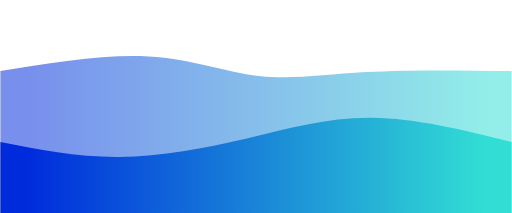
t = 0.00 s
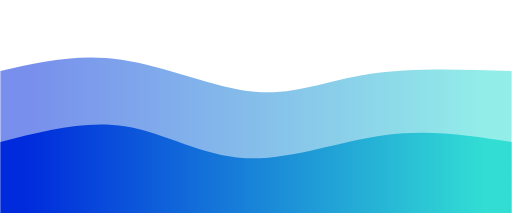
t = 0.75 s
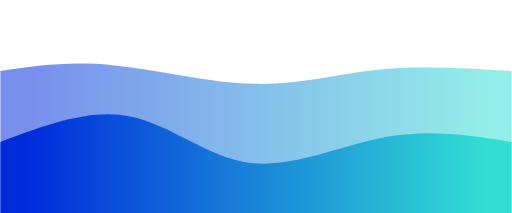
t = 1.25 s
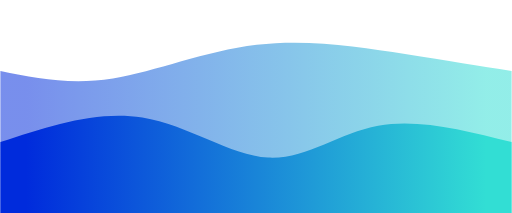
t = 2.00 s
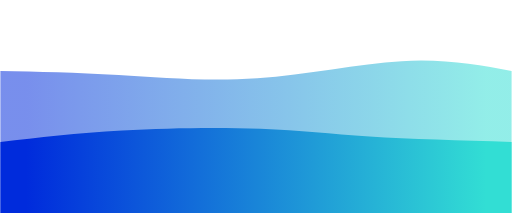
t = 2.75 s
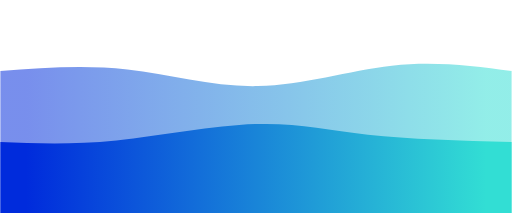
t = 3.25 s

The animated SVG that drew these frames (rendered in a browser with its animation timeline set to each time). Animation: 2 CSS @keyframes rules; one cycle of 4.00 s, repeats indefinitely.

<svg width="100%" height="100%" id="svg" viewBox="0 0 1440 600" xmlns="http://www.w3.org/2000/svg" class="transition duration-300 ease-in-out delay-150"><style>
          .path-0{
            animation:pathAnim-0 4s;
            animation-timing-function: linear;
            animation-iteration-count: infinite;
          }
          @keyframes pathAnim-0{
            0%{
              d: path("M 0,600 C 0,600 0,200 0,200 C 147.60714285714283,176.14285714285714 295.21428571428567,152.28571428571428 417,159 C 538.7857142857143,165.71428571428572 634.7500000000001,203.00000000000003 728,214 C 821.2499999999999,224.99999999999997 911.7857142857142,209.7142857142857 1030,203 C 1148.2142857142858,196.2857142857143 1294.107142857143,198.14285714285717 1440,200 C 1440,200 1440,600 1440,600 Z");
            }
            25%{
              d: path("M 0,600 C 0,600 0,200 0,200 C 95.85714285714286,174.42857142857144 191.71428571428572,148.85714285714286 316,171 C 440.2857142857143,193.14285714285714 592.9999999999999,263 713,273 C 833.0000000000001,283 920.2857142857142,233.14285714285714 1036,211 C 1151.7142857142858,188.85714285714286 1295.857142857143,194.42857142857144 1440,200 C 1440,200 1440,600 1440,600 Z");
            }
            50%{
              d: path("M 0,600 C 0,600 0,200 0,200 C 98.82142857142861,220.10714285714286 197.64285714285722,240.21428571428572 317,221 C 436.3571428571428,201.78571428571428 576.2499999999998,143.25 722,126 C 867.7500000000002,108.74999999999999 1019.3571428571429,132.78571428571428 1140,152 C 1260.642857142857,171.21428571428572 1350.3214285714284,185.60714285714286 1440,200 C 1440,200 1440,600 1440,600 Z");
            }
            75%{
              d: path("M 0,600 C 0,600 0,200 0,200 C 109.32142857142858,196.10714285714286 218.64285714285717,192.21428571428572 338,208 C 457.35714285714283,223.78571428571428 586.7500000000001,259.25000000000006 724,252 C 861.2499999999999,244.74999999999994 1006.3571428571427,194.78571428571428 1127,179 C 1247.6428571428573,163.21428571428572 1343.8214285714287,181.60714285714286 1440,200 C 1440,200 1440,600 1440,600 Z");
            }
            100%{
              d: path("M 0,600 C 0,600 0,200 0,200 C 147.60714285714283,176.14285714285714 295.21428571428567,152.28571428571428 417,159 C 538.7857142857143,165.71428571428572 634.7500000000001,203.00000000000003 728,214 C 821.2499999999999,224.99999999999997 911.7857142857142,209.7142857142857 1030,203 C 1148.2142857142858,196.2857142857143 1294.107142857143,198.14285714285717 1440,200 C 1440,200 1440,600 1440,600 Z");
            }
          }</style><defs><linearGradient id="gradient" x1="0%" y1="50%" x2="100%" y2="50%"><stop offset="5%" stop-color="#002bdc"></stop><stop offset="95%" stop-color="#32ded4"></stop></linearGradient></defs><path d="M 0,600 C 0,600 0,200 0,200 C 147.60714285714283,176.14285714285714 295.21428571428567,152.28571428571428 417,159 C 538.7857142857143,165.71428571428572 634.7500000000001,203.00000000000003 728,214 C 821.2499999999999,224.99999999999997 911.7857142857142,209.7142857142857 1030,203 C 1148.2142857142858,196.2857142857143 1294.107142857143,198.14285714285717 1440,200 C 1440,200 1440,600 1440,600 Z" stroke="none" stroke-width="0" fill="url(#gradient)" fill-opacity="0.53" class="transition-all duration-300 ease-in-out delay-150 path-0"></path><style>
          .path-1{
            animation:pathAnim-1 4s;
            animation-timing-function: linear;
            animation-iteration-count: infinite;
          }
          @keyframes pathAnim-1{
            0%{
              d: path("M 0,600 C 0,600 0,400 0,400 C 109.07142857142858,421.5 218.14285714285717,443 335,442 C 451.85714285714283,441 576.4999999999999,417.5 694,390 C 811.5000000000001,362.5 921.8571428571429,331 1045,332 C 1168.142857142857,333 1304.0714285714284,366.5 1440,400 C 1440,400 1440,600 1440,600 Z");
            }
            25%{
              d: path("M 0,600 C 0,600 0,400 0,400 C 122.35714285714286,351.6428571428571 244.71428571428572,303.2857142857143 355,327 C 465.2857142857143,350.7142857142857 563.5000000000001,446.5 688,464 C 812.4999999999999,481.5 963.2857142857142,420.7142857142857 1093,397 C 1222.7142857142858,373.2857142857143 1331.357142857143,386.6428571428571 1440,400 C 1440,400 1440,600 1440,600 Z");
            }
            50%{
              d: path("M 0,600 C 0,600 0,400 0,400 C 136,355.1071428571429 272,310.2142857142857 400,331 C 528,351.7857142857143 647.9999999999999,438.25 754,444 C 860.0000000000001,449.75 952,374.78571428571433 1064,354 C 1176,333.21428571428567 1308,366.60714285714283 1440,400 C 1440,400 1440,600 1440,600 Z");
            }
            75%{
              d: path("M 0,600 C 0,600 0,400 0,400 C 98.14285714285714,398.25 196.28571428571428,396.5 324,380 C 451.7142857142857,363.5 609,332.25 726,336 C 843,339.75 919.7142857142858,378.5 1032,395 C 1144.2857142857142,411.5 1292.142857142857,405.75 1440,400 C 1440,400 1440,600 1440,600 Z");
            }
            100%{
              d: path("M 0,600 C 0,600 0,400 0,400 C 109.07142857142858,421.5 218.14285714285717,443 335,442 C 451.85714285714283,441 576.4999999999999,417.5 694,390 C 811.5000000000001,362.5 921.8571428571429,331 1045,332 C 1168.142857142857,333 1304.0714285714284,366.5 1440,400 C 1440,400 1440,600 1440,600 Z");
            }
          }</style><defs><linearGradient id="gradient" x1="0%" y1="50%" x2="100%" y2="50%"><stop offset="5%" stop-color="#002bdc"></stop><stop offset="95%" stop-color="#32ded4"></stop></linearGradient></defs><path d="M 0,600 C 0,600 0,400 0,400 C 109.07142857142858,421.5 218.14285714285717,443 335,442 C 451.85714285714283,441 576.4999999999999,417.5 694,390 C 811.5000000000001,362.5 921.8571428571429,331 1045,332 C 1168.142857142857,333 1304.0714285714284,366.5 1440,400 C 1440,400 1440,600 1440,600 Z" stroke="none" stroke-width="0" fill="url(#gradient)" fill-opacity="1" class="transition-all duration-300 ease-in-out delay-150 path-1"></path></svg>
